Image classification data set "splits" (Ashutosh4762/wafer-defect-classification on GitHub). Class labels (7): ball defects, clean wafer, craters, flakes, particles, residues, scratches.

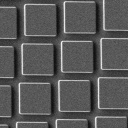
Label: clean wafer

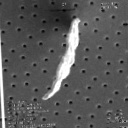
Label: flakes

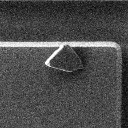
Label: particles

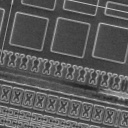
Label: residues

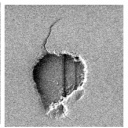
Label: craters

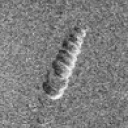
Label: scratches
